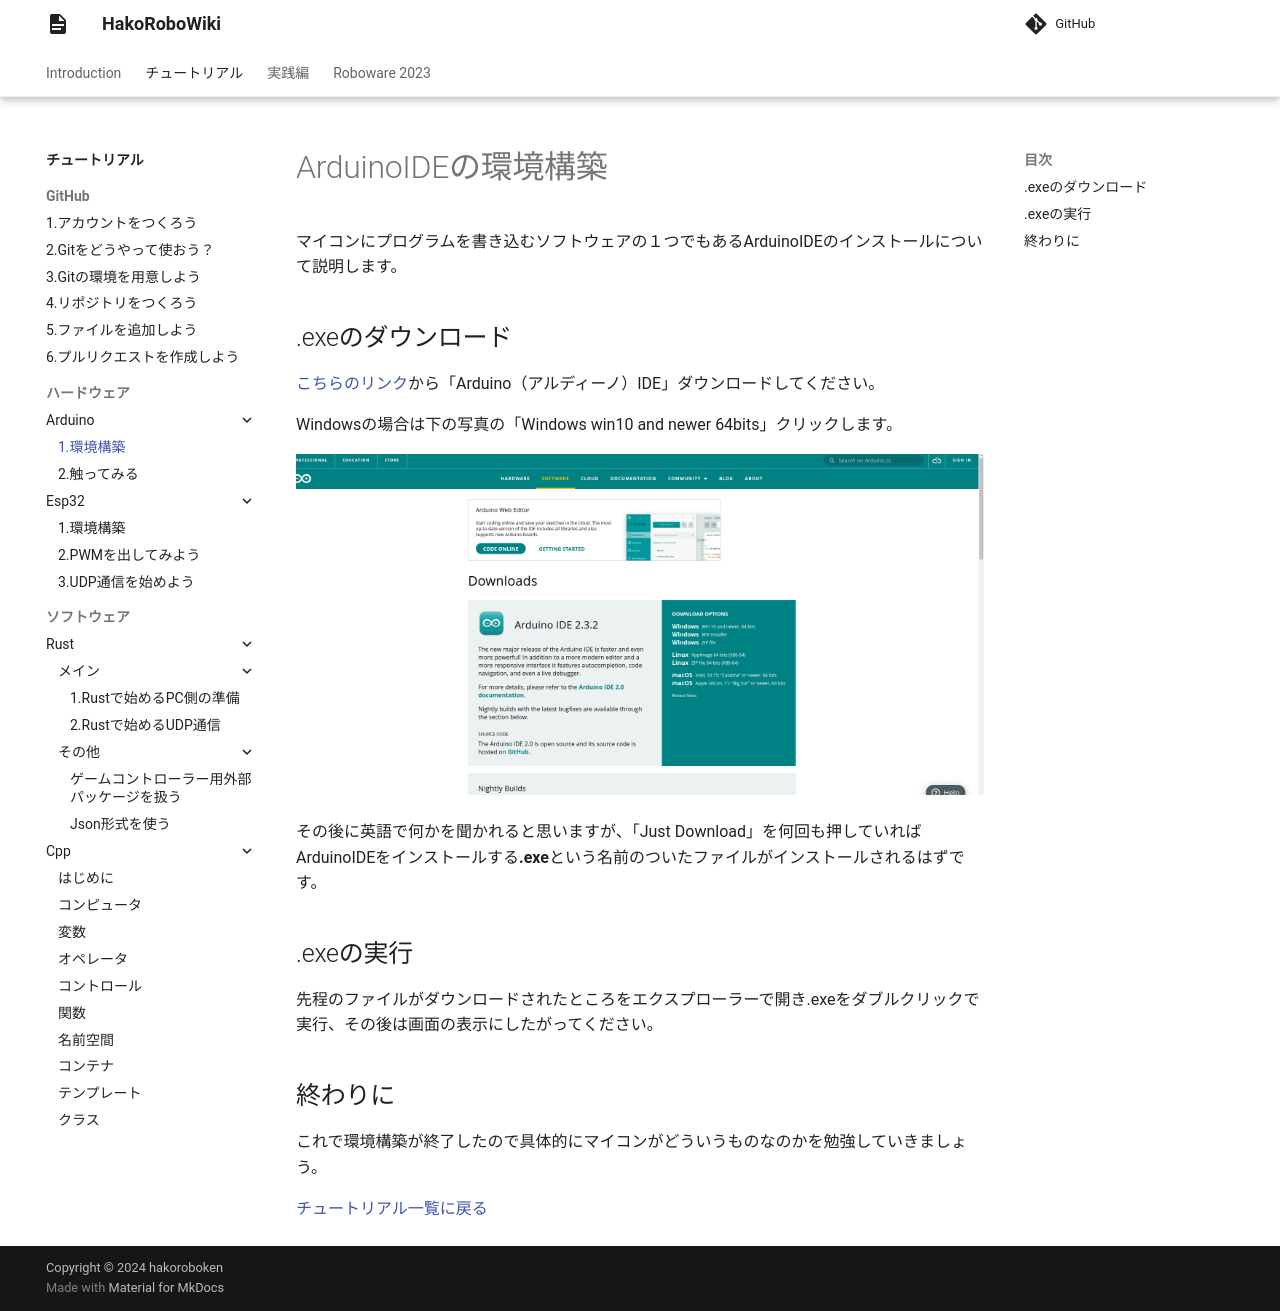

repository: hakoroboken/hakorobowiki · page: tutorial/hardware/arduino/01.arduino_setup/index.html · generator: mkdocs

# ArduinoIDEの環境構築
マイコンにプログラムを書き込むソフトウェアの１つでもあるArduinoIDEのインストールについて説明します。


## .exeのダウンロード
[こちらのリンク](https://www.arduino.cc/en/software)から「Arduino（アルディーノ）IDE」ダウンロードしてください。

Windowsの場合は下の写真の「Windows win10 and newer 64bits」クリックします。

![image](../img/arduino_download.png)

その後に英語で何かを聞かれると思いますが、「Just Download」を何回も押していればArduinoIDEをインストールする**.exe**という名前のついたファイルがインストールされるはずです。

## .exeの実行
先程のファイルがダウンロードされたところをエクスプローラーで開き.exeをダブルクリックで実行、その後は画面の表示にしたがってください。


## 終わりに
これで環境構築が終了したので具体的にマイコンがどういうものなのかを勉強していきましょう。

[チュートリアル一覧に戻る](../index.md)
